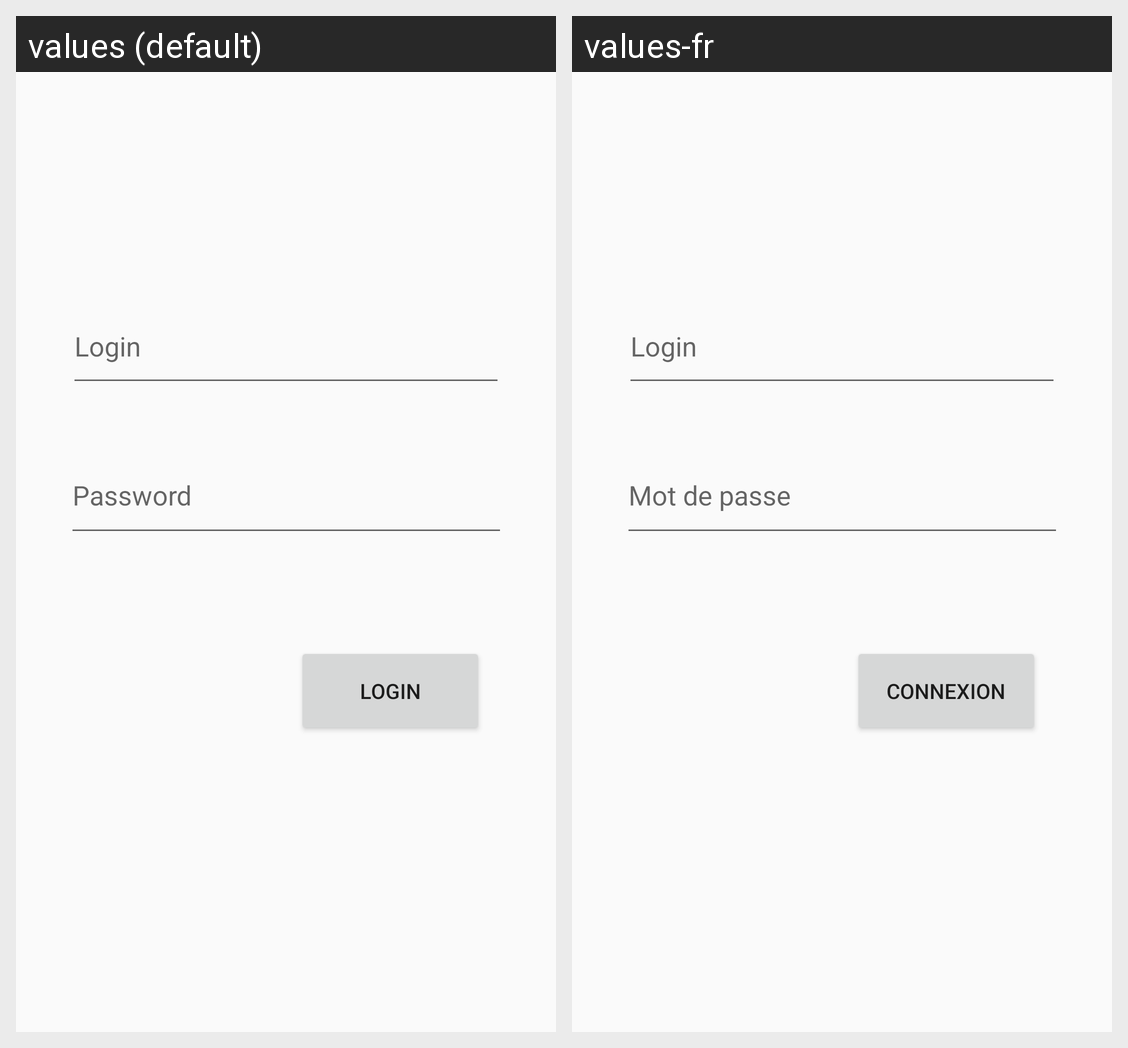

Translations of the strings shown on this Android screen, per locale in the grid:
Android screen res/layout/activity_login.xml rendered under 2 locales, left to right: values (default), values-fr. Device: Nexus 5 (rendered at 1080×1920; each locale shown at half size, 540×960, under a caption strip naming it); theme AppTheme.
Strings drawn on this screen, with the default value and each locale's value (text and hints the layout hard-codes, and strings that could not be matched under every locale, appear in the picture but are not listed):

password_field
  values: Password
  values-fr: Mot de passe

register
  values: Login
  values-fr: Connexion
